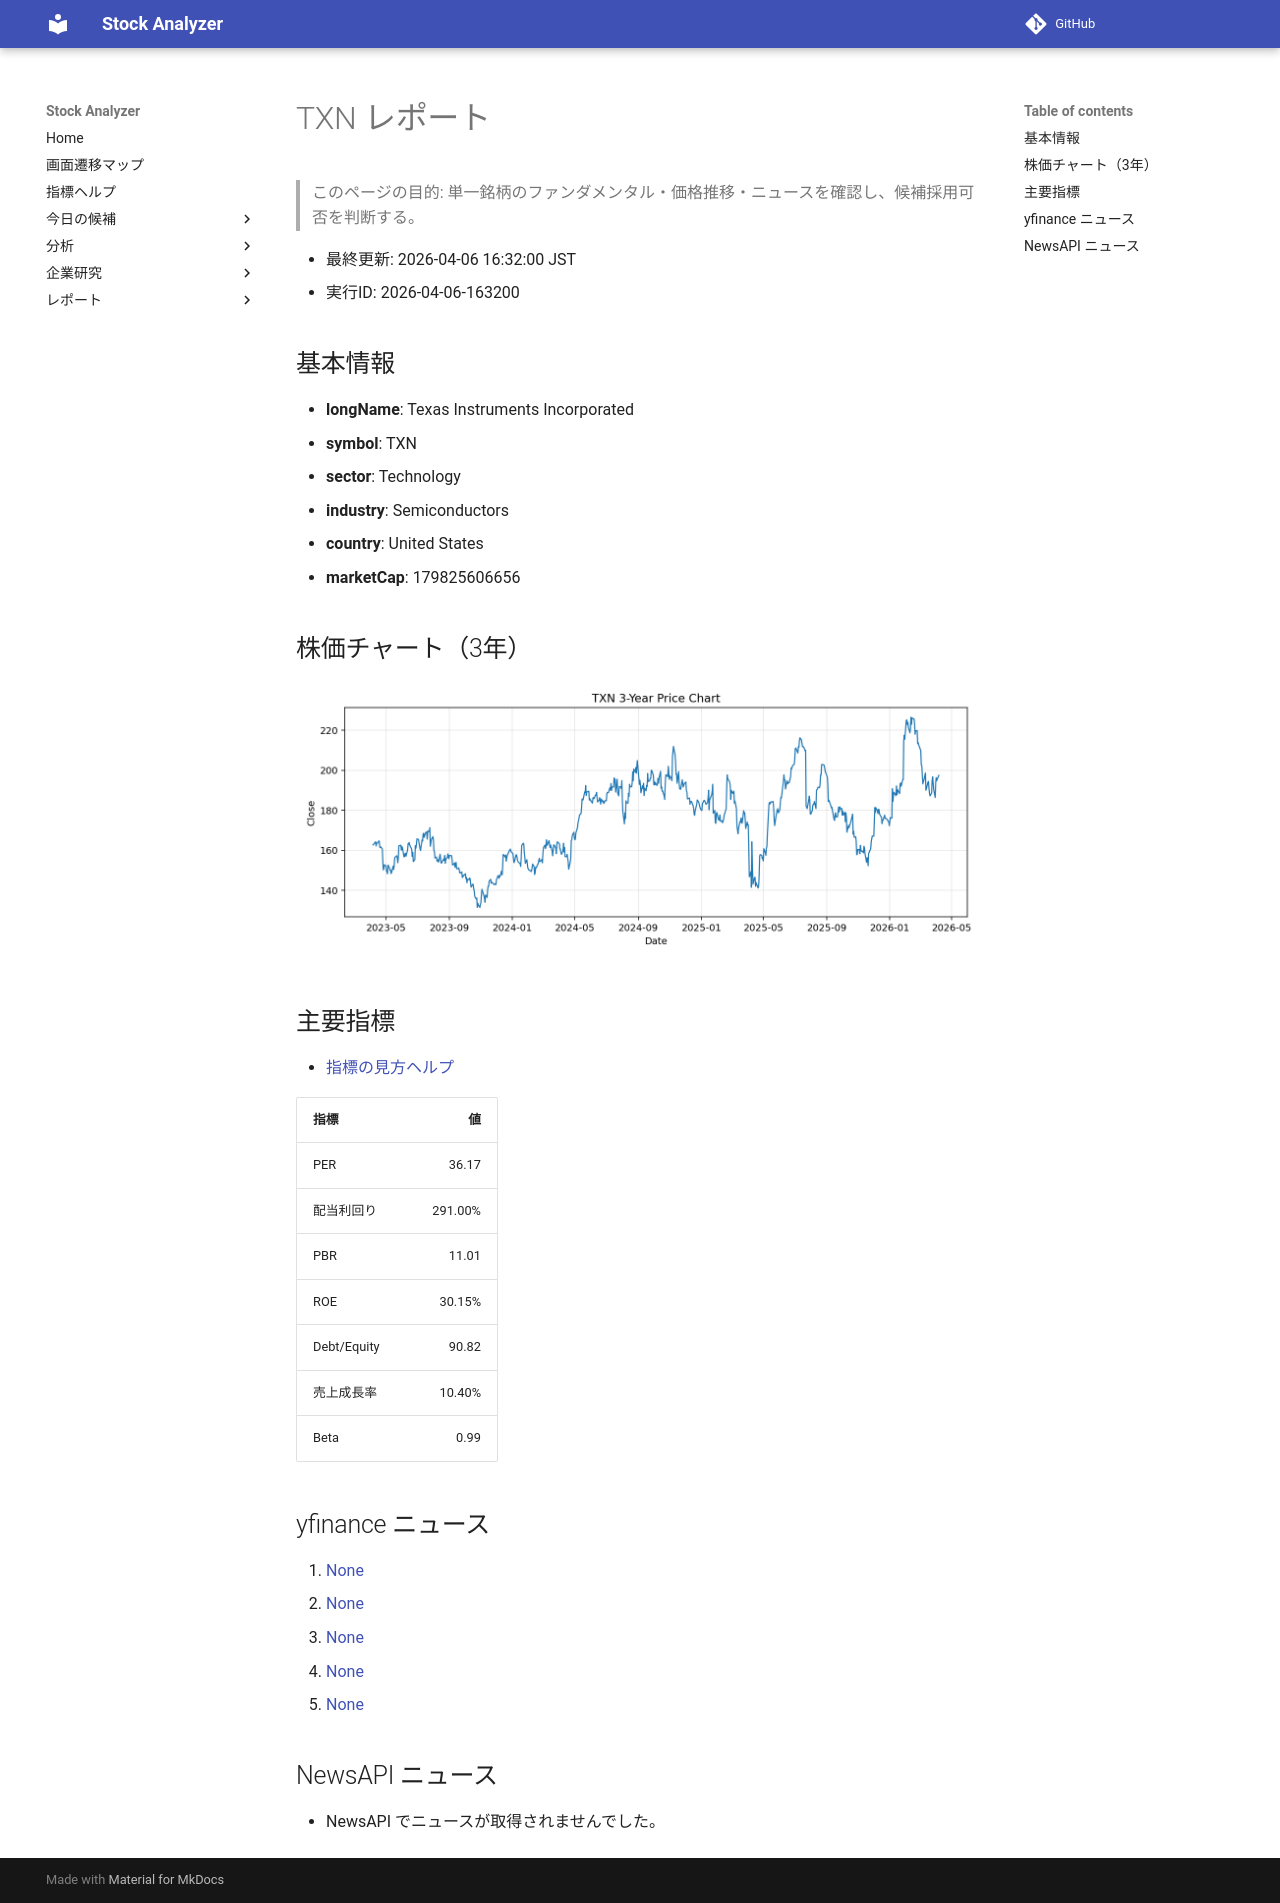

repository: Yumi-note/Making-APP · page: reports/2026-04-06/163200/TXN/index.html · generator: mkdocs

# TXN レポート

> このページの目的: 単一銘柄のファンダメンタル・価格推移・ニュースを確認し、候補採用可否を判断する。

- 最終更新: 2026-04-06 16:32:00 JST
- 実行ID: 2026-04-06-163200

## 基本情報

- **longName**: Texas Instruments Incorporated
- **symbol**: TXN
- **sector**: Technology
- **industry**: Semiconductors
- **country**: United States
- **marketCap**: 179825606656

## 株価チャート（3年）

![TXN 3-year price chart](TXN_3y.png)

## 主要指標

- [指標の見方ヘルプ](../../../../indicators.md)

| 指標 | 値 |
|---|---:|
| PER | 36.17 |
| 配当利回り | 291.00% |
| PBR | 11.01 |
| ROE | 30.15% |
| Debt/Equity | 90.82 |
| 売上成長率 | 10.40% |
| Beta | 0.99 |

## yfinance ニュース

1. [None](None)
2. [None](None)
3. [None](None)
4. [None](None)
5. [None](None)

## NewsAPI ニュース

- NewsAPI でニュースが取得されませんでした。
